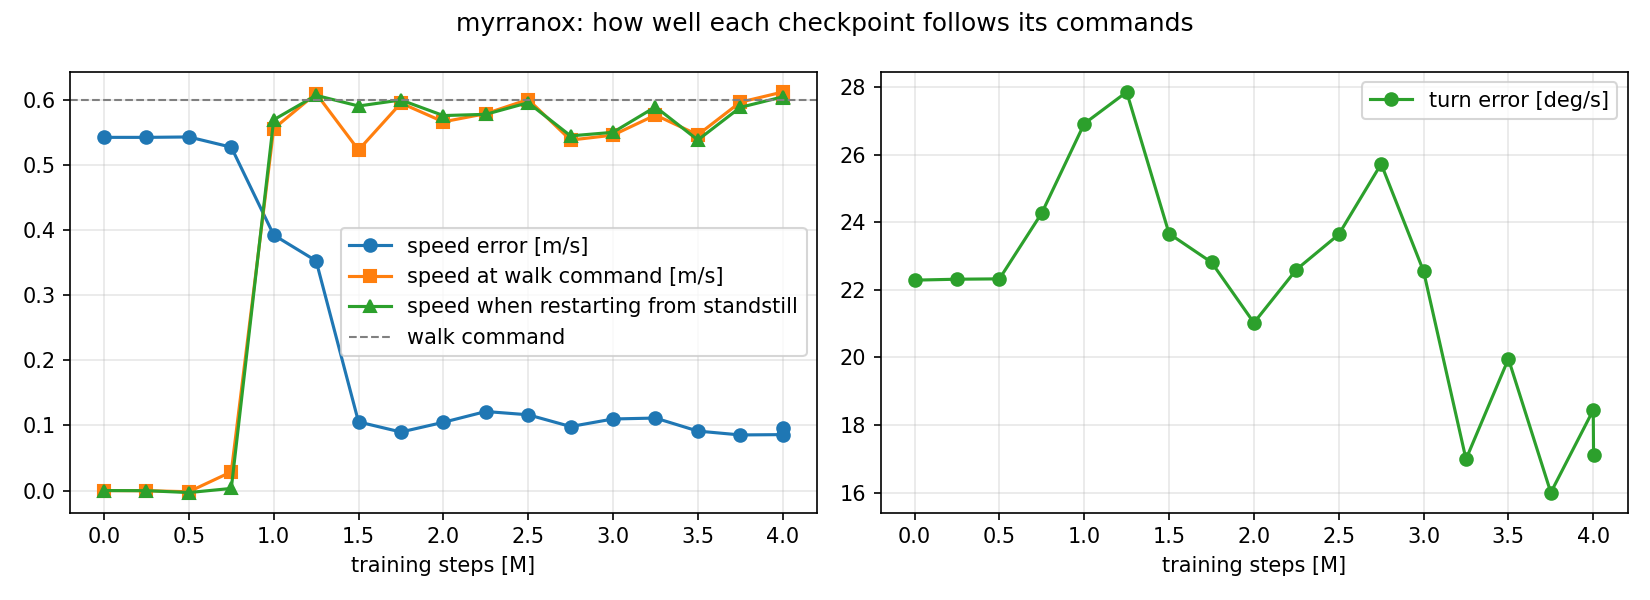

Values plotted in this chart, from the file beside it:
steps, speed_error, turn_error_deg, walk_speed_at_walk_cmd, restart_speed, fell_at_s, foot_slip
0, 0.5429, 22.29, -1.1651621666993382e-05, -1.5775140982921673e-06, , 9.876676803264952e-06
250000, 0.5429, 22.31, -0.0002183, -0.000195, , 0.0009208
500000, 0.5435, 22.32, -0.001782, -0.003069, , 0.001706
750000, 0.5278, 24.28, 0.02875, 0.003275, , 0.0176
1000000, 0.3928, 26.92, 0.5562, 0.5699, , 0.03317
1250000, 0.3531, 27.86, 0.6103, 0.6074, , 0.03416
1500000, 0.1055, 23.66, 0.5234, 0.5911, , 0.06504
1750000, 0.08997, 22.81, 0.5955, 0.6003, , 0.05337
2000000, 0.1049, 21.02, 0.5667, 0.5764, , 0.05106
2250000, 0.1215, 22.6, 0.5793, 0.5783, , 0.0425
2500000, 0.1165, 23.64, 0.601, 0.5961, , 0.0456
2750000, 0.09839, 25.73, 0.5387, 0.5451, , 0.03904
3000000, 0.11, 22.55, 0.5463, 0.5506, , 0.0455
3250000, 0.1114, 16.99, 0.5771, 0.5897, , 0.04595
3500000, 0.09142, 19.96, 0.5467, 0.5388, , 0.04551
3750000, 0.08548, 16, 0.597, 0.589, , 0.03687
4000000, 0.08599, 18.44, 0.6125, 0.6051, , 0.03522
4001792, 0.09648, 17.12, 0.6053, 0.6032, , 0.0327
